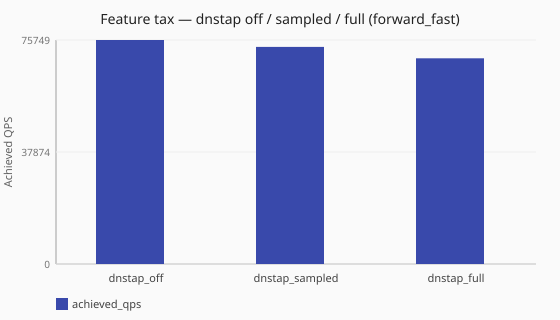

The table this chart was drawn from, first rows:
scenario_id, runtime, achieved_qps, latency_avg_ms, queries_sent, queries_completed, queries_lost, workers
feature-tax-dnstap-off-forward-fast, sync, 75749, 4.0, 761200, 757807, 3393, ingress_workers=2
feature-tax-dnstap-sampled-forward-fast, sync, 73408, 4.2, 737837, 734444, 3393, ingress_workers=2
feature-tax-dnstap-full-forward-fast, sync, 69574, 4.1, 699739, 696075, 3429, ingress_workers=2
